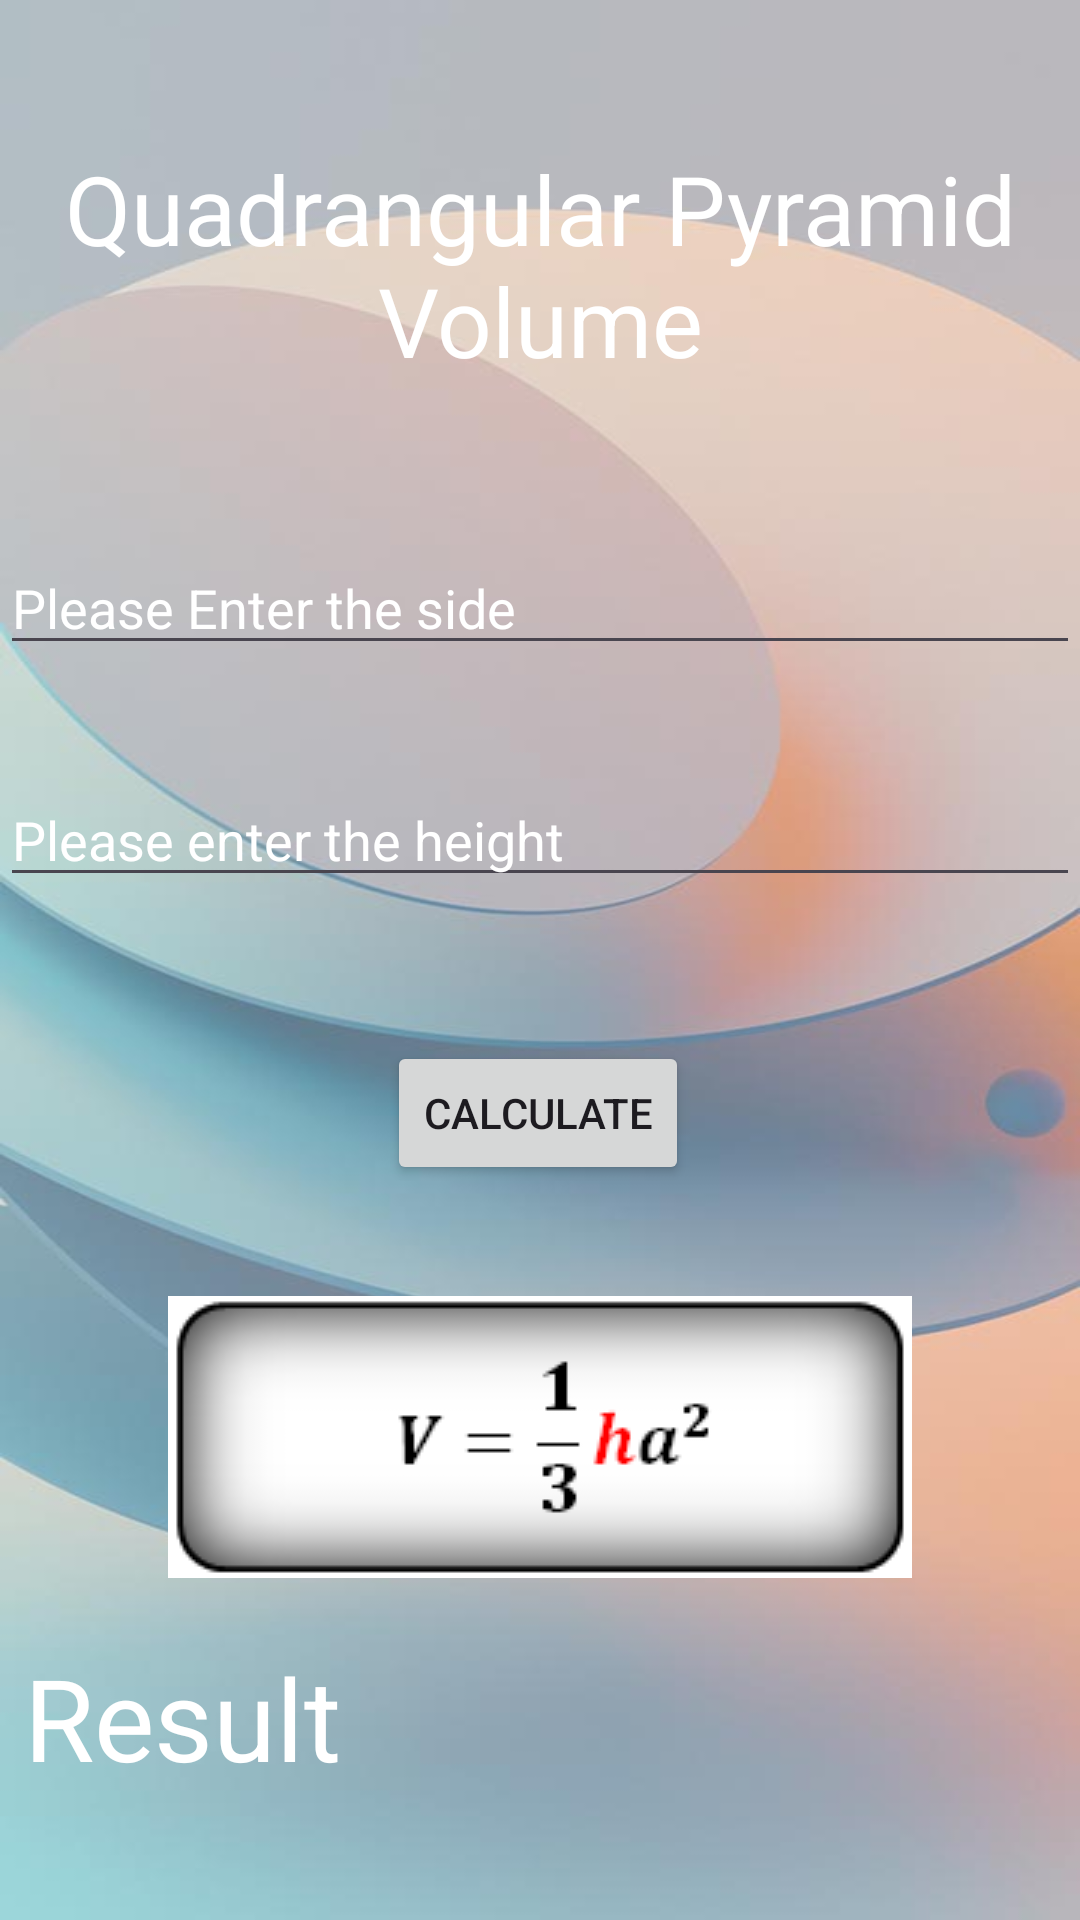

This screen was rendered from an Android layout file. Write that file and the resources it references.
<!-- AndroidManifest.xml: application theme Theme.VolumeAreaApp -->
<!-- res/layout/activity_quadrangular_pyramid.xml -->
<?xml version="1.0" encoding="utf-8"?>
<androidx.constraintlayout.widget.ConstraintLayout xmlns:android="http://schemas.android.com/apk/res/android"
    xmlns:app="http://schemas.android.com/apk/res-auto"
    xmlns:tools="http://schemas.android.com/tools"
    android:id="@+id/main"
    android:background="@drawable/back2"
    android:layout_width="match_parent"
    android:layout_height="match_parent"

    tools:context=".QuadrangularPyramid">

    <TextView
        android:id="@+id/textView2"
        android:layout_width="0dp"
        android:layout_height="wrap_content"
        android:layout_marginTop="48dp"
        android:gravity="center"
        android:text="@string/quadrangular_pyramid_volume"
        android:textColor="@color/white"
        android:textSize="32sp"
        app:layout_constraintEnd_toEndOf="parent"
        app:layout_constraintStart_toStartOf="parent"
        app:layout_constraintTop_toTopOf="parent" />

    <EditText
        android:id="@+id/editTextFirst"
        android:layout_width="0dp"
        android:layout_height="wrap_content"
        android:layout_marginTop="52dp"
        android:autofillHints=""
        android:hint="@string/side"
        android:inputType="numberDecimal"
        android:digits="0123456789."
        android:textColor="@color/white"
        android:textColorHint="@color/white"
        app:layout_constraintEnd_toEndOf="parent"
        app:layout_constraintHorizontal_bias="0.0"
        app:layout_constraintStart_toStartOf="parent"
        app:layout_constraintTop_toBottomOf="@+id/textView2" />

    <EditText
        android:id="@+id/editTextSecond"
        android:layout_width="0dp"
        android:layout_height="wrap_content"
        android:layout_marginTop="36dp"
        android:autofillHints=""
        android:hint="@string/height"
        android:inputType="numberDecimal"
        android:digits="0123456789."
        android:textColor="@color/white"
        android:textColorHint="@color/white"
        app:layout_constraintEnd_toEndOf="parent"
        app:layout_constraintHorizontal_bias="0.0"
        app:layout_constraintStart_toStartOf="parent"
        app:layout_constraintTop_toBottomOf="@+id/editTextFirst" />

    <TextView
        android:id="@+id/textView3"
        android:layout_width="0dp"
        android:layout_height="wrap_content"
        android:layout_marginTop="240dp"
        android:padding="8dp"
        android:text="@string/result"
        android:textColor="@color/white"
        android:textSize="38sp"
        app:layout_constraintEnd_toEndOf="parent"
        app:layout_constraintHorizontal_bias="0.0"
        app:layout_constraintStart_toStartOf="parent"
        app:layout_constraintTop_toBottomOf="@+id/editTextSecond" />

    <Button
        android:id="@+id/button2"
        android:layout_width="wrap_content"
        android:layout_height="wrap_content"
        android:layout_marginTop="48dp"
        android:text="@string/btn_calculate"
        app:layout_constraintEnd_toEndOf="parent"
        app:layout_constraintHorizontal_bias="0.498"
        app:layout_constraintStart_toStartOf="parent"
        app:layout_constraintTop_toBottomOf="@+id/editTextSecond" />

    <ImageView
        android:id="@+id/imageView2"
        android:layout_width="wrap_content"
        android:layout_height="wrap_content"
        android:layout_marginTop="37dp"
        android:src="@drawable/piramid_formula"
        app:layout_constraintEnd_toEndOf="parent"
        app:layout_constraintStart_toStartOf="parent"
        app:layout_constraintTop_toBottomOf="@+id/button2" />


</androidx.constraintlayout.widget.ConstraintLayout>
<!-- resources referenced by this layout -->
<resources>
  <!-- drawable back2: jpg bitmap (drawable, 28486 bytes) -->
  <!-- drawable piramid_formula: png bitmap (drawable, 5348 bytes) -->
  <string name="btn_calculate">Calculate</string>
  <string name="height">Please enter the height</string>
  <string name="quadrangular_pyramid_volume">Quadrangular Pyramid Volume</string>
  <string name="result">Result</string>
  <string name="side">Please Enter the side</string>
  <style name="Theme.VolumeAreaApp" parent="Base.Theme.VolumeAreaApp" />
  <style name="Base.Theme.VolumeAreaApp" parent="Theme.Material3.DayNight">
          
          
      </style>
  <!-- not gathered from this repository: default colours our renderer supplied (Android Studio template values) -->
  <color name="white">#FFFFFFFF</color>
</resources>
